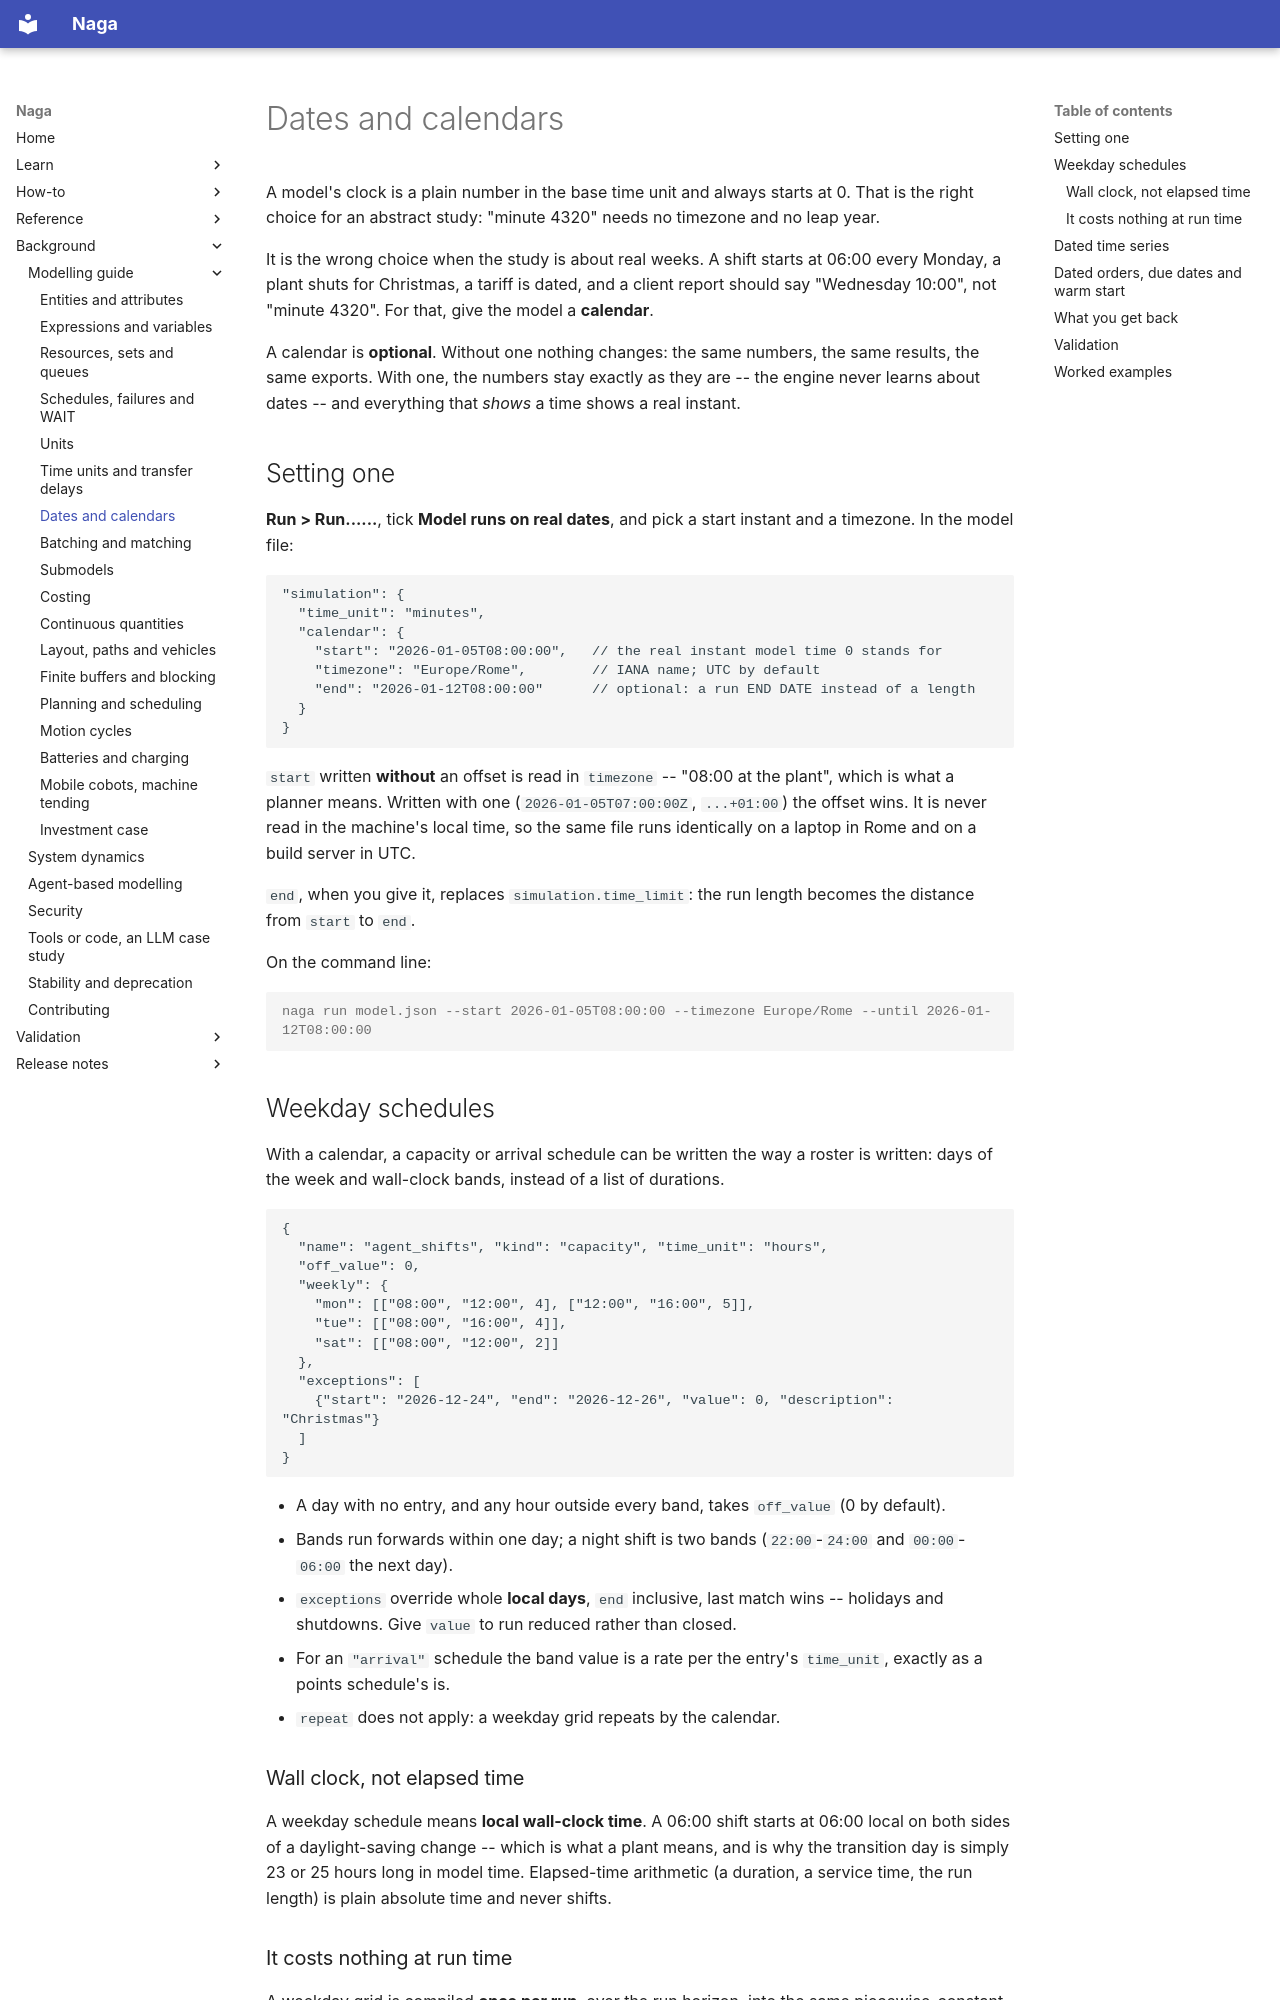

repository: TheMattHub/naga · page: modelling-guide/dates-and-calendars.html · generator: mkdocs

# Dates and calendars

A model's clock is a plain number in the base time unit and always starts at 0. That is the right
choice for an abstract study: "minute 4320" needs no timezone and no leap year.

It is the wrong choice when the study is about real weeks. A shift starts at 06:00 every Monday,
a plant shuts for Christmas, a tariff is dated, and a client report should say "Wednesday 10:00",
not "minute 4320". For that, give the model a **calendar**.

A calendar is **optional**. Without one nothing changes: the same numbers, the same results, the
same exports. With one, the numbers stay exactly as they are -- the engine never learns about
dates -- and everything that *shows* a time shows a real instant.

## Setting one

**Run > Run......**, tick **Model runs on real dates**, and pick a start instant and a
timezone. In the model file:

```jsonc
"simulation": {
  "time_unit": "minutes",
  "calendar": {
    "start": "2026-01-05T08:00:00",   // the real instant model time 0 stands for
    "timezone": "Europe/Rome",        // IANA name; UTC by default
    "end": "2026-01-12T08:00:00"      // optional: a run END DATE instead of a length
  }
}
```

`start` written **without** an offset is read in `timezone` -- "08:00 at the plant", which is what
a planner means. Written with one (`2026-01-05T07:00:00Z`, `...+01:00`) the offset wins. It is
never read in the machine's local time, so the same file runs identically on a laptop in Rome and
on a build server in UTC.

`end`, when you give it, replaces `simulation.time_limit`: the run length becomes the distance
from `start` to `end`.

On the command line:

```console
naga run model.json --start 2026-01-05T08:00:00 --timezone Europe/Rome --until 2026-01-12T08:00:00
```

## Weekday schedules

With a calendar, a capacity or arrival schedule can be written the way a roster is written: days
of the week and wall-clock bands, instead of a list of durations.

```jsonc
{
  "name": "agent_shifts", "kind": "capacity", "time_unit": "hours",
  "off_value": 0,
  "weekly": {
    "mon": [["08:00", "12:00", 4], ["12:00", "16:00", 5]],
    "tue": [["08:00", "16:00", 4]],
    "sat": [["08:00", "12:00", 2]]
  },
  "exceptions": [
    {"start": "2026-12-24", "end": "2026-12-26", "value": 0, "description": "Christmas"}
  ]
}
```

- A day with no entry, and any hour outside every band, takes `off_value` (0 by default).
- Bands run forwards within one day; a night shift is two bands (`22:00`-`24:00` and
  `00:00`-`06:00` the next day).
- `exceptions` override whole **local days**, `end` inclusive, last match wins -- holidays and
  shutdowns. Give `value` to run reduced rather than closed.
- For an `"arrival"` schedule the band value is a rate per the entry's `time_unit`, exactly as a
  points schedule's is.
- `repeat` does not apply: a weekday grid repeats by the calendar.

### Wall clock, not elapsed time

A weekday schedule means **local wall-clock time**. A 06:00 shift starts at 06:00 local on both
sides of a daylight-saving change -- which is what a plant means, and is why the transition day is
simply 23 or 25 hours long in model time. Elapsed-time arithmetic (a duration, a service time, the
run length) is plain absolute time and never shifts.
